Photos from the image-classification dataset "dataset" in the GitHub repository akbartangir/DL-workspace. Its 3 classes are: paper, rock, scissors.

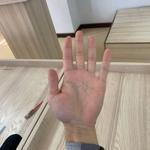
Label: paper

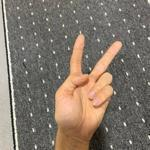
Label: scissors

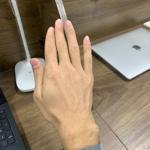
Label: paper

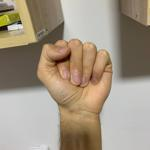
Label: rock

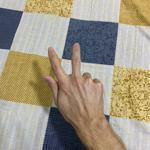
Label: scissors

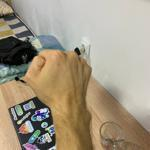
Label: rock
